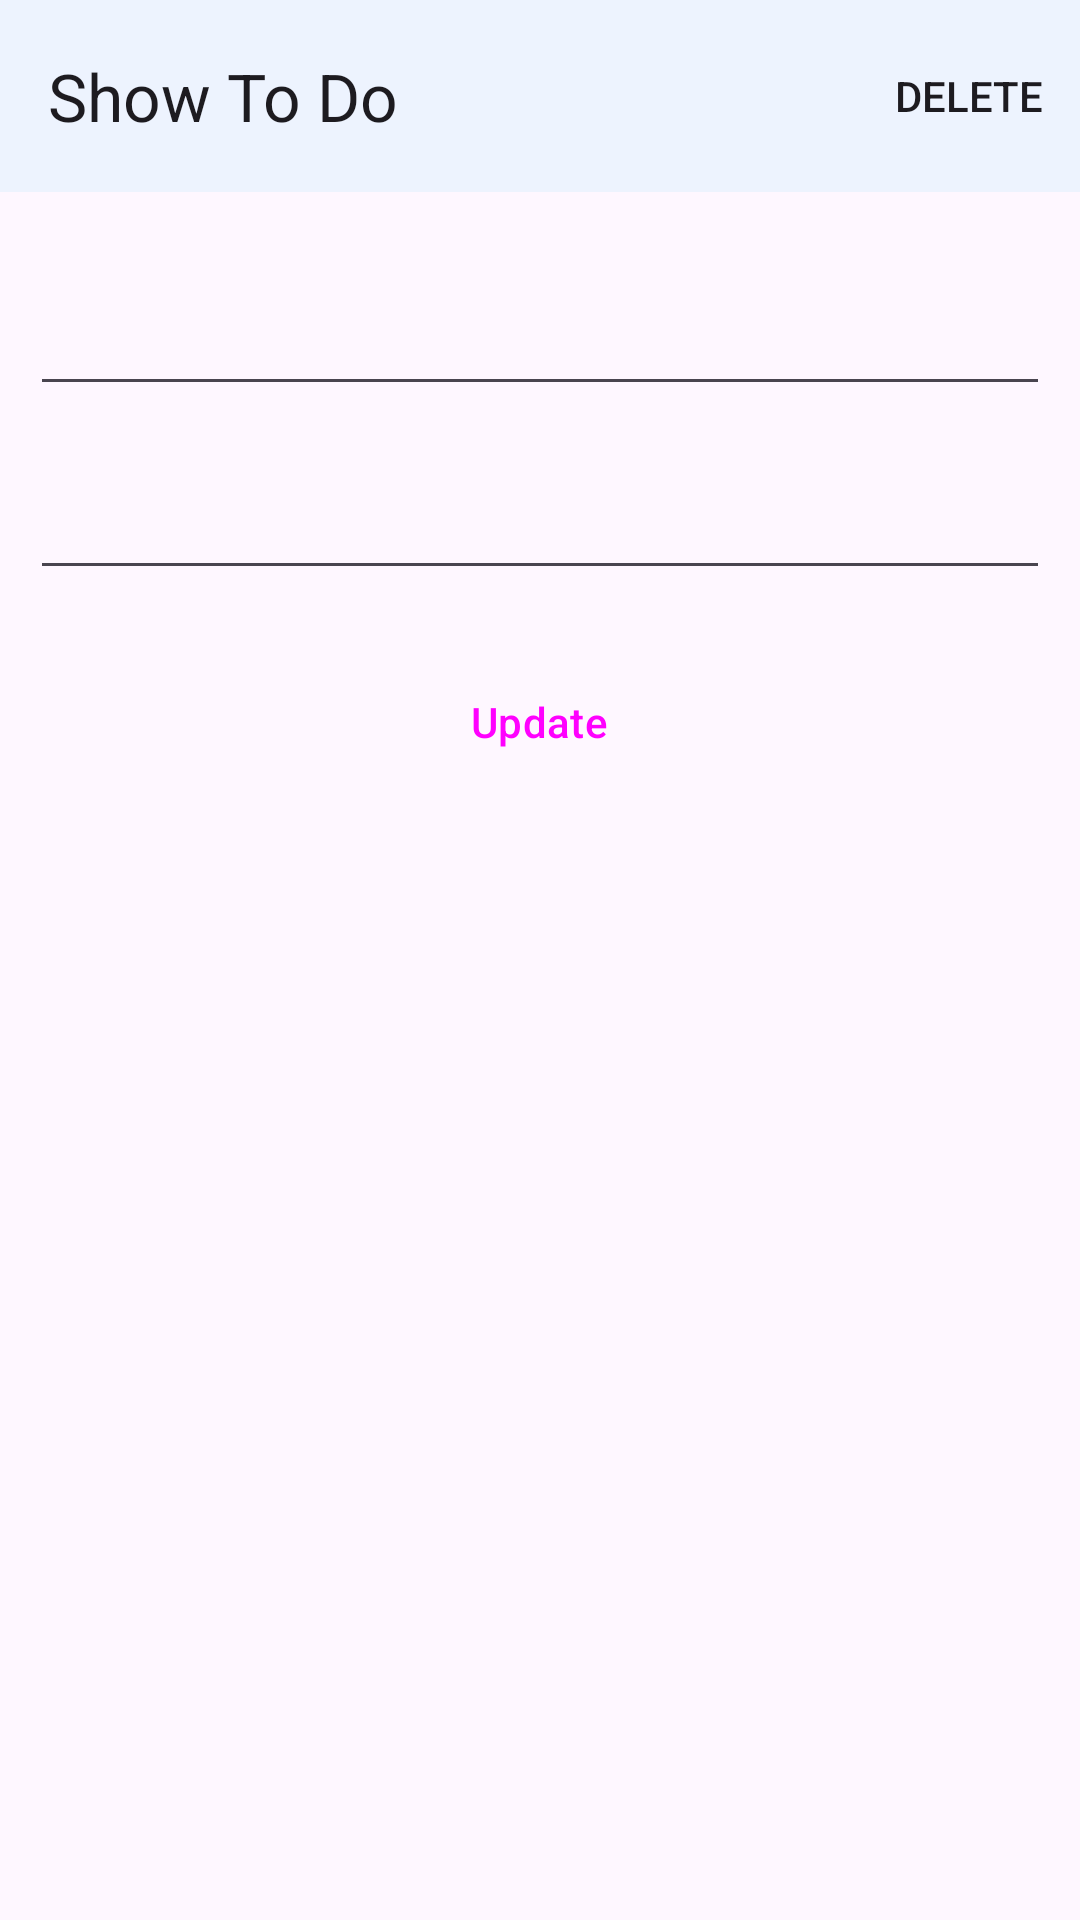

Reconstruct the res/layout file that produces this screen, plus the resources it refers to.
<!-- AndroidManifest.xml: application theme Theme.NoteApp.NoActionBar -->
<!-- res/layout/activity_update_to_do.xml -->
<?xml version="1.0" encoding="utf-8"?>
<LinearLayout xmlns:android="http://schemas.android.com/apk/res/android"
    xmlns:app="http://schemas.android.com/apk/res-auto"
    xmlns:tools="http://schemas.android.com/tools"
    android:layout_width="match_parent"
    android:layout_height="match_parent"
    android:orientation="vertical"
    tools:context=".View.NewNote">
    <com.google.android.material.appbar.AppBarLayout
        android:layout_width="match_parent"
        android:layout_marginBottom="20dp"
        android:layout_height="wrap_content">

        <com.google.android.material.appbar.MaterialToolbar
            android:id="@+id/top"
            android:layout_width="match_parent"
            android:layout_height="?attr/actionBarSize"
            app:title="@string/Show_to_do"
            android:background="@color/blue_50_alpha_060"
            app:menu="@menu/top_app_bar"
            app:navigationIcon="@drawable/left" />

    </com.google.android.material.appbar.AppBarLayout>
    <EditText
        android:layout_width="match_parent"
        android:layout_height="wrap_content"
        android:text=""
        android:autofillHints="Title"
        android:id="@+id/title_update2"
        android:layout_margin="10dp"
        android:inputType="text" />

    <EditText
        android:layout_width="match_parent"
        android:layout_height="wrap_content"
        android:text=""
        android:inputType="text"
        android:autofillHints="Description"
        android:id="@+id/description_update2"
        android:layout_margin="10dp"
        />

    <Button
        android:id="@+id/elevatedButton5"
        android:layout_margin="10dp"
        style="@style/Widget.Material3.Button.ElevatedButton"
        android:layout_gravity="center_horizontal"
        android:layout_width="wrap_content"
        android:layout_height="wrap_content"
        android:text="@string/update" />

</LinearLayout>
<!-- resources referenced by this layout -->
<resources>
  <color name="blue_50_alpha_060">#99e3f2fd</color>
  <string name="Show_to_do">Show To Do</string>
  <string name="update">Update</string>
  <style name="Theme.NoteApp.NoActionBar">
          <item name="windowActionBar">false</item>
          <item name="windowNoTitle">true</item>
      </style>
</resources>
